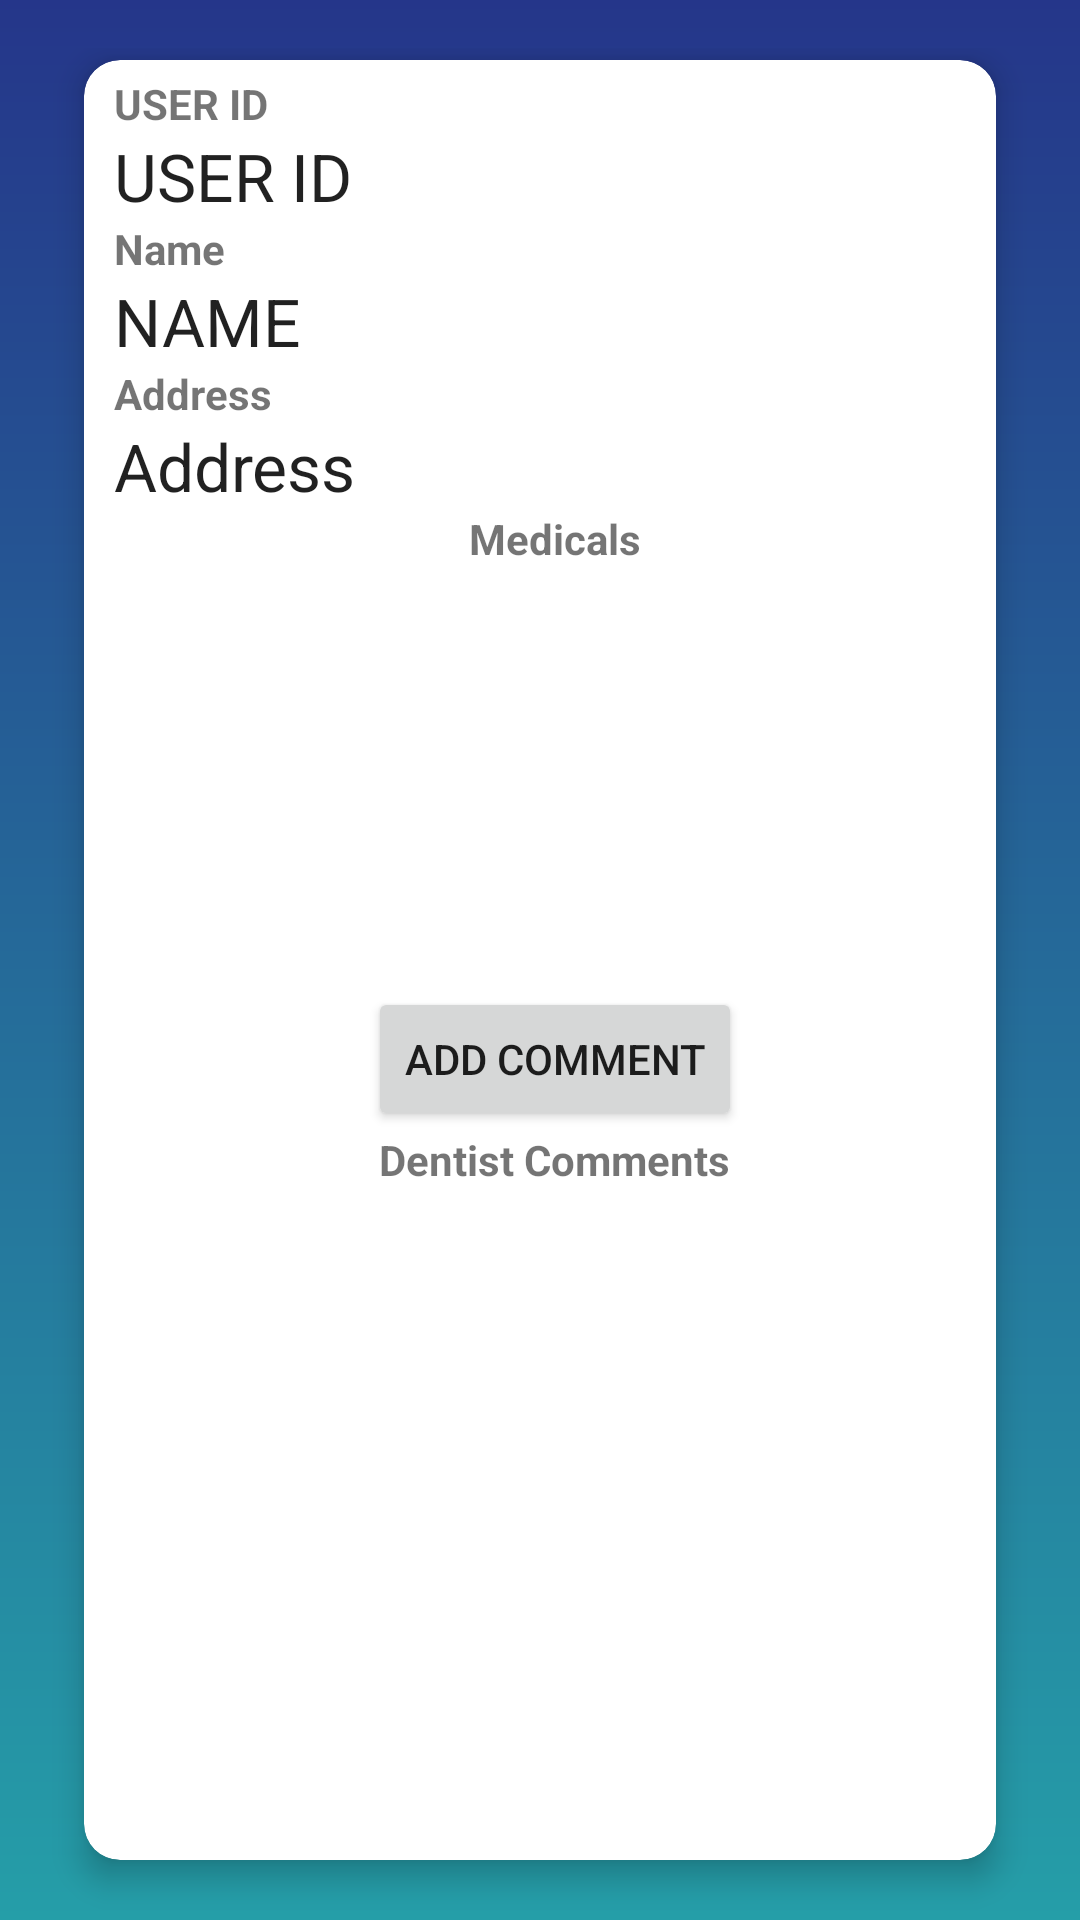

Here is an Android app screen rendered from its layout file. Give the layout XML and the strings, colors and styles it references.
<!-- AndroidManifest.xml: application theme AppTheme -->
<!-- res/layout/activity_patient_medical.xml -->
<?xml version="1.0" encoding="utf-8"?>
<RelativeLayout xmlns:android="http://schemas.android.com/apk/res/android"
    xmlns:app="http://schemas.android.com/apk/res-auto"
    xmlns:tools="http://schemas.android.com/tools"
    android:layout_width="match_parent"
    android:layout_height="match_parent"
    android:background="@drawable/newbg"
    android:paddingLeft="16dp"
    android:paddingRight="16dp"
    android:paddingTop="16dp"
    tools:context=".PatientMedicalActivity">

    <androidx.cardview.widget.CardView
        android:layout_width="match_parent"
        android:layout_height="match_parent"
        app:cardElevation="6dp"
        app:cardCornerRadius="12dp"
        android:layout_margin="12dp"
        android:layout_centerInParent="true">
    <LinearLayout
        android:layout_width="match_parent"
        android:layout_height="match_parent"
        android:id="@+id/ll1"
        android:orientation="vertical">
        <LinearLayout
            android:layout_marginTop="5dp"
            android:id="@+id/linearLayouty"
            android:orientation="vertical"
            android:layout_width="match_parent"
            android:layout_height="wrap_content"
            android:paddingLeft="10dp">
    <TextView
        android:text="USER ID"
        android:layout_width="wrap_content"
        android:layout_height="match_parent"
        android:textStyle="bold"/>
    <TextView
        android:textAppearance="@style/TextAppearance.AppCompat.Large"
        android:id="@+id/textViewUserID"
        android:text="USER ID"
        android:layout_width="wrap_content"
        android:layout_height="match_parent"/>

        <TextView
            android:text="Name"
            android:layout_width="wrap_content"
            android:layout_height="match_parent"
            android:textStyle="bold"/>
        <TextView
            android:textAppearance="@style/TextAppearance.AppCompat.Large"
            android:id="@+id/textViewName"
            android:text="NAME"
            android:layout_width="wrap_content"
            android:layout_height="match_parent"/>

        <TextView
            android:text="Address"
            android:layout_width="wrap_content"
            android:layout_height="match_parent"
            android:textStyle="bold"/>
        <TextView
            android:textAppearance="@style/TextAppearance.AppCompat.Large"
            android:id="@+id/textViewAddress"
            android:text="Address"
            android:layout_width="wrap_content"
            android:layout_height="match_parent"/>

        <LinearLayout
            android:id="@+id/linearLayout"
            android:layout_width="wrap_content"
            android:layout_height="wrap_content"
            android:layout_alignParentTop="true"
            android:orientation="vertical">

        <TextView
            android:text="Medicals"
            android:layout_width="wrap_content"
            android:layout_height="match_parent"
            android:textStyle="bold"
            android:layout_gravity="center"/>

        <ListView
            android:id="@+id/listViewPatients"
            android:layout_width="wrap_content"
            android:layout_height="140dp"
            android:layout_below = "@id/linearLayout"/>
        </LinearLayout>


        <LinearLayout
            android:id="@+id/linearLayout2"
            android:layout_width="wrap_content"
            android:layout_height="match_parent"
            android:layout_below="@id/linearLayout"
            android:orientation="vertical">

            <Button
                android:id="@+id/buttonAddComment"
                android:layout_width="wrap_content"
                android:layout_height="match_parent"
                android:layout_gravity="center"
                android:text="Add Comment" />

            <TextView
                android:layout_width="wrap_content"
                android:layout_height="match_parent"
                android:text="Dentist Comments"
                android:textStyle="bold"
                android:layout_gravity="center"/>

            <ListView
                android:id="@+id/listViewComments"
                android:layout_width="wrap_content"
                android:layout_height="200dp"
                android:layout_below="@id/linearLayout2" />
        </LinearLayout>
        </LinearLayout>
    </LinearLayout>
    </androidx.cardview.widget.CardView>
</RelativeLayout>
<!-- resources referenced by this layout -->
<resources>
  <!-- drawable newbg (drawable) -->
  <?xml version="1.0" encoding="utf-8"?>
  <shape xmlns:android="http://schemas.android.com/apk/res/android">
  
      <gradient
          android:startColor="#25368A"
          android:endColor="#259EA8"
          android:angle="270"/>
  </shape>
  <style name="AppTheme" parent="Theme.AppCompat.Light.DarkActionBar">
          
          <item name="colorPrimary">#25368A</item>
          <item name="colorPrimaryDark">#25368A</item>
          <item name="colorAccent">@color/colorAccent</item>
      </style>
  <color name="colorAccent">#03DAC5</color>
</resources>
